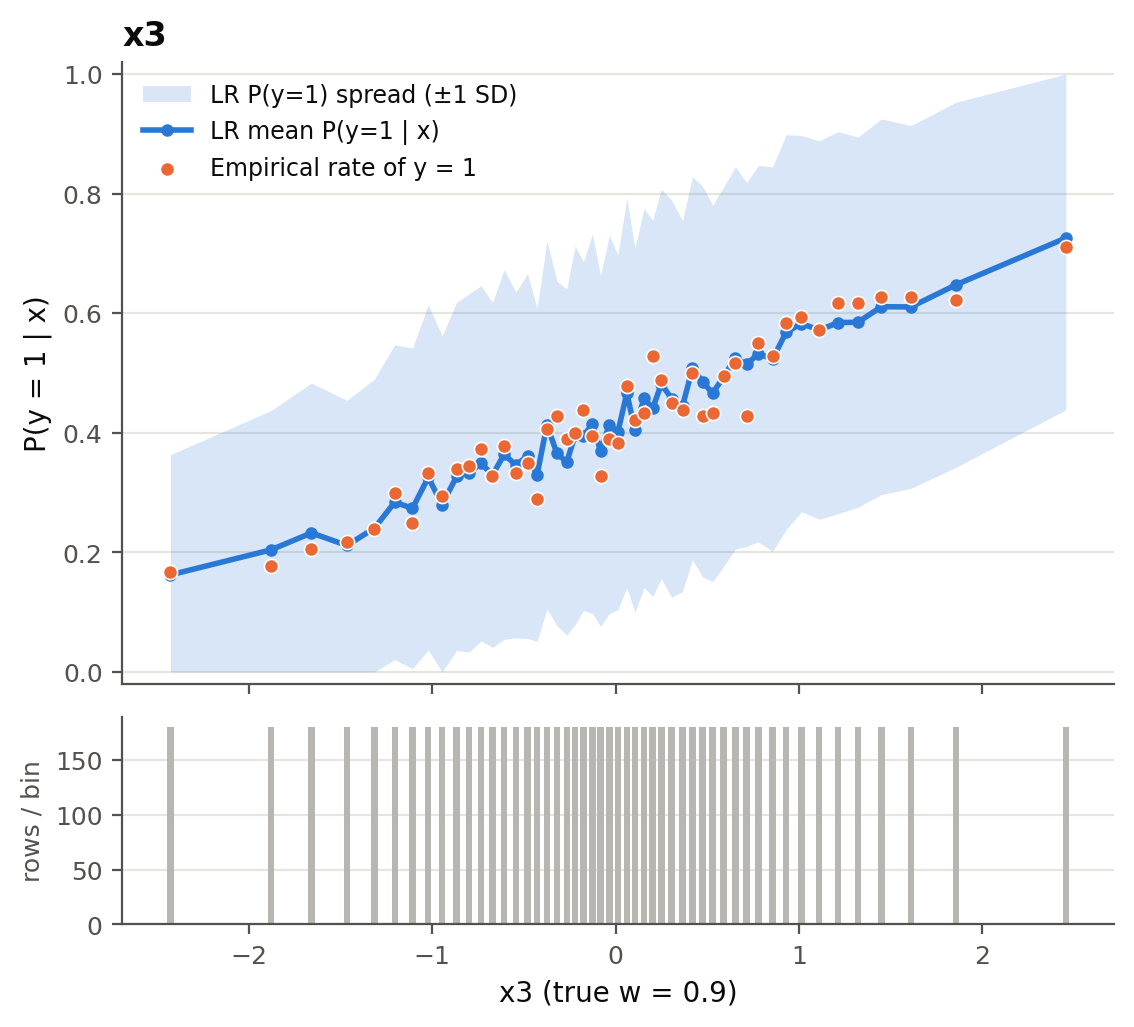

Data behind this chart, as committed beside it:
bin, x, n, p_mean, p_std, p_q10, p_q25, p_q75, p_q90, empirical_rate
(-4.390000000000001, -2.046], -2.426, 180, 0.1624, 0.201, 0.005283, 0.02033, 0.2561, 0.4605, 0.1667
(-2.046, -1.752], -1.88, 180, 0.2042, 0.2329, 0.007277, 0.0294, 0.3058, 0.5687, 0.1778
(-1.752, -1.568], -1.658, 180, 0.2326, 0.2506, 0.01209, 0.03423, 0.3644, 0.6307, 0.2056
(-1.568, -1.382], -1.464, 180, 0.2117, 0.2425, 0.008735, 0.03562, 0.2865, 0.5763, 0.2167
(-1.382, -1.253], -1.315, 180, 0.2405, 0.2494, 0.009397, 0.03662, 0.3724, 0.6266, 0.2389
(-1.253, -1.155], -1.204, 180, 0.284, 0.2632, 0.01937, 0.05911, 0.4308, 0.7068, 0.3
(-1.155, -1.058], -1.107, 180, 0.2737, 0.2681, 0.01386, 0.05608, 0.43, 0.7324, 0.25
(-1.058, -0.984], -1.021, 180, 0.3254, 0.2886, 0.01752, 0.06028, 0.518, 0.7794, 0.3333
(-0.984, -0.903], -0.9455, 180, 0.2801, 0.282, 0.01253, 0.04787, 0.4777, 0.7394, 0.2944
(-0.903, -0.832], -0.8666, 180, 0.327, 0.2911, 0.01545, 0.05899, 0.5535, 0.7759, 0.3389
(-0.832, -0.767], -0.7983, 180, 0.3329, 0.2996, 0.02603, 0.09201, 0.5416, 0.8633, 0.3444
(-0.767, -0.702], -0.7327, 180, 0.349, 0.2969, 0.01912, 0.08151, 0.5845, 0.8102, 0.3722
(-0.702, -0.639], -0.6709, 180, 0.3294, 0.2883, 0.02004, 0.05958, 0.5585, 0.7949, 0.3278
(-0.639, -0.574], -0.6075, 180, 0.3638, 0.3091, 0.0218, 0.06994, 0.6279, 0.8537, 0.3778
(-0.574, -0.51], -0.5432, 180, 0.3462, 0.2889, 0.02802, 0.08137, 0.5699, 0.8178, 0.3333
(-0.51, -0.454], -0.48, 180, 0.3611, 0.3051, 0.02524, 0.06811, 0.5912, 0.8552, 0.35
(-0.454, -0.403], -0.4278, 180, 0.3296, 0.2783, 0.02418, 0.06968, 0.5335, 0.7743, 0.2889
(-0.403, -0.348], -0.3741, 180, 0.4133, 0.3079, 0.02243, 0.119, 0.657, 0.9125, 0.4056
(-0.348, -0.291], -0.3197, 180, 0.3656, 0.2879, 0.03279, 0.1077, 0.5806, 0.7925, 0.4278
(-0.291, -0.245], -0.266, 180, 0.3511, 0.2892, 0.03464, 0.08507, 0.6123, 0.7871, 0.3889
(-0.245, -0.198], -0.2207, 180, 0.3958, 0.3163, 0.03812, 0.09371, 0.6965, 0.8669, 0.4
(-0.198, -0.151], -0.1749, 180, 0.3945, 0.2917, 0.04211, 0.133, 0.6329, 0.8316, 0.4389
(-0.151, -0.103], -0.1258, 180, 0.4151, 0.3173, 0.03639, 0.1182, 0.6873, 0.9173, 0.3944
(-0.103, -0.0589], -0.08186, 180, 0.3696, 0.2931, 0.03531, 0.1082, 0.5858, 0.8253, 0.3278
(-0.0589, -0.0102], -0.03358, 180, 0.4139, 0.3164, 0.04042, 0.1337, 0.7083, 0.909, 0.3889
(-0.0102, 0.0367], 0.01227, 180, 0.4006, 0.2965, 0.06483, 0.1394, 0.6042, 0.8784, 0.3833
(0.0367, 0.0831], 0.06148, 180, 0.4662, 0.3254, 0.0534, 0.1397, 0.7798, 0.9334, 0.4778
(0.0831, 0.133], 0.1057, 180, 0.405, 0.3051, 0.03914, 0.1198, 0.6339, 0.8743, 0.4222
(0.133, 0.179], 0.1553, 180, 0.458, 0.3169, 0.04334, 0.1568, 0.7166, 0.9209, 0.4333
(0.179, 0.224], 0.2024, 180, 0.4407, 0.3144, 0.04222, 0.1508, 0.7245, 0.8917, 0.5278
(0.224, 0.276], 0.2495, 180, 0.4817, 0.3258, 0.04635, 0.1846, 0.7805, 0.931, 0.4889
(0.276, 0.34], 0.3055, 180, 0.4572, 0.3321, 0.04943, 0.123, 0.7781, 0.9346, 0.45
(0.34, 0.393], 0.3651, 180, 0.4446, 0.3101, 0.05924, 0.1365, 0.7103, 0.9165, 0.4389
(0.393, 0.444], 0.4194, 180, 0.5078, 0.3203, 0.07449, 0.1902, 0.791, 0.928, 0.5
(0.444, 0.505], 0.4744, 180, 0.4858, 0.3267, 0.04288, 0.2022, 0.8174, 0.9165, 0.4278
(0.505, 0.553], 0.529, 180, 0.466, 0.3149, 0.059, 0.1801, 0.7775, 0.9179, 0.4333
(0.553, 0.622], 0.5886, 180, 0.4933, 0.3171, 0.06801, 0.1881, 0.7941, 0.9172, 0.4944
(0.622, 0.68], 0.6531, 180, 0.5253, 0.3198, 0.06327, 0.2232, 0.8093, 0.9378, 0.5167
(0.68, 0.746], 0.7143, 180, 0.5143, 0.3042, 0.0868, 0.2333, 0.8038, 0.9118, 0.4278
(0.746, 0.813], 0.7787, 180, 0.5324, 0.3146, 0.0868, 0.2282, 0.8228, 0.9324, 0.55
(0.813, 0.894], 0.8559, 180, 0.5231, 0.3215, 0.07189, 0.2122, 0.8192, 0.9386, 0.5278
(0.894, 0.969], 0.9301, 180, 0.5683, 0.3302, 0.0852, 0.2359, 0.8939, 0.9645, 0.5833
(0.969, 1.065], 1.014, 180, 0.5826, 0.3146, 0.0996, 0.3022, 0.8855, 0.9566, 0.5944
(1.065, 1.163], 1.111, 180, 0.5718, 0.3164, 0.08484, 0.3155, 0.8761, 0.9596, 0.5722
(1.163, 1.264], 1.214, 180, 0.5843, 0.3194, 0.08278, 0.2997, 0.8931, 0.9623, 0.6167
(1.264, 1.389], 1.322, 180, 0.585, 0.3095, 0.1267, 0.3397, 0.8765, 0.9664, 0.6167
(1.389, 1.517], 1.449, 180, 0.6108, 0.3141, 0.1213, 0.3434, 0.904, 0.976, 0.6278
(1.517, 1.714], 1.611, 180, 0.6105, 0.3033, 0.1714, 0.3499, 0.8964, 0.9683, 0.6278
(1.714, 2.028], 1.857, 180, 0.6476, 0.3052, 0.1214, 0.4587, 0.9245, 0.9659, 0.6222
(2.028, 4.327], 2.455, 180, 0.7258, 0.2872, 0.2163, 0.5788, 0.9593, 0.99, 0.7111
